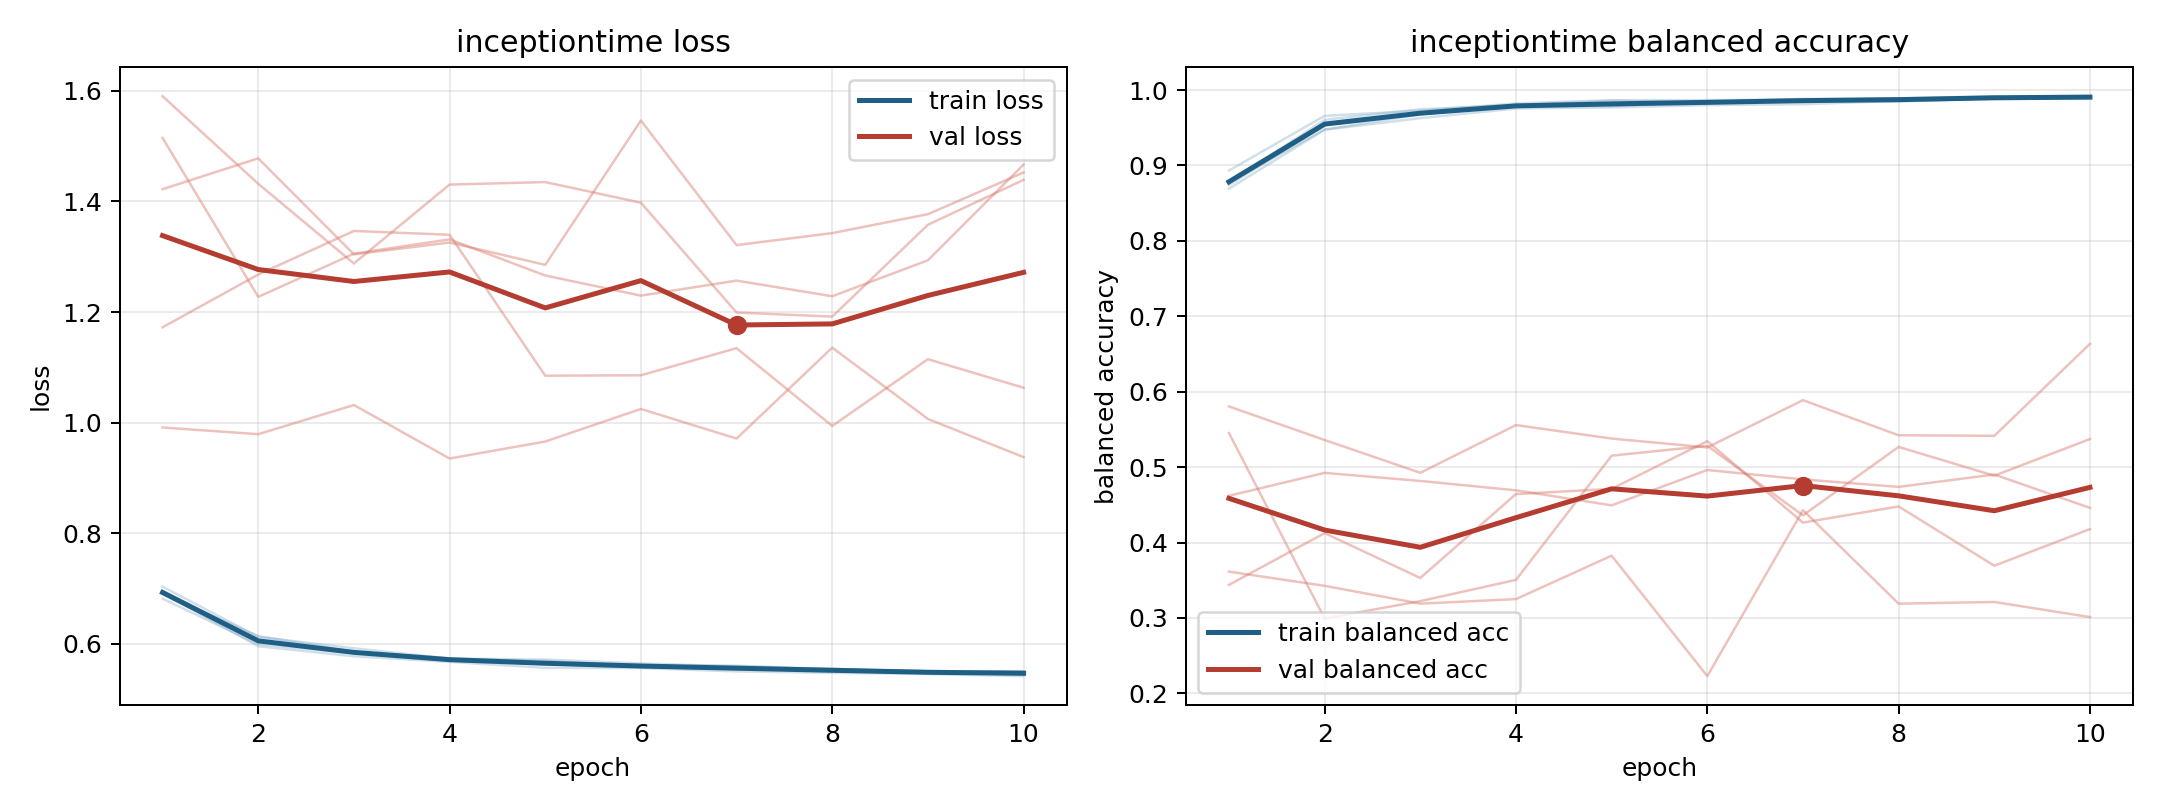

The data file committed next to this chart (first rows):
model, fold, epoch, train_loss, train_balanced_accuracy, val_loss, val_balanced_accuracy
inceptiontime, 1, 1, 0.6922, 0.8773, 1.422, 0.3614
inceptiontime, 1, 2, 0.5958, 0.9605, 1.478, 0.3426
inceptiontime, 1, 3, 0.5777, 0.9744, 1.304, 0.319
inceptiontime, 1, 4, 0.5676, 0.9801, 1.326, 0.325
inceptiontime, 1, 5, 0.5568, 0.9857, 1.285, 0.3825
inceptiontime, 1, 6, 0.5564, 0.984, 1.546, 0.2229
inceptiontime, 1, 7, 0.5503, 0.9882, 1.321, 0.4429
inceptiontime, 1, 8, 0.5478, 0.9878, 1.343, 0.3189
inceptiontime, 1, 9, 0.5455, 0.9899, 1.377, 0.3212
inceptiontime, 1, 10, 0.5418, 0.9918, 1.452, 0.3011
inceptiontime, 2, 1, 0.6911, 0.8777, 1.59, 0.3438
inceptiontime, 2, 2, 0.6143, 0.9474, 1.432, 0.4125
inceptiontime, 2, 3, 0.5858, 0.9678, 1.288, 0.353
inceptiontime, 2, 4, 0.5729, 0.9785, 1.431, 0.4642
inceptiontime, 2, 5, 0.5696, 0.9785, 1.435, 0.4711
inceptiontime, 2, 6, 0.5593, 0.9846, 1.398, 0.5344
inceptiontime, 2, 7, 0.5558, 0.9863, 1.199, 0.4264
inceptiontime, 2, 8, 0.5504, 0.9891, 1.192, 0.4478
inceptiontime, 2, 9, 0.5496, 0.9886, 1.358, 0.3692
inceptiontime, 2, 10, 0.5466, 0.9917, 1.439, 0.4178
inceptiontime, 3, 1, 0.6818, 0.8932, 1.515, 0.462
inceptiontime, 3, 2, 0.5995, 0.9657, 1.228, 0.4924
inceptiontime, 3, 3, 0.5833, 0.9726, 1.306, 0.4816
inceptiontime, 3, 4, 0.5724, 0.9821, 1.331, 0.4692
inceptiontime, 3, 5, 0.5641, 0.9865, 1.266, 0.4493
inceptiontime, 3, 6, 0.5613, 0.9866, 1.23, 0.4962
inceptiontime, 3, 7, 0.5607, 0.9876, 1.257, 0.4837
inceptiontime, 3, 8, 0.5544, 0.9889, 1.229, 0.4737
inceptiontime, 3, 9, 0.5502, 0.9916, 1.294, 0.4902
inceptiontime, 3, 10, 0.5508, 0.991, 1.467, 0.4459
inceptiontime, 4, 1, 0.7036, 0.8692, 1.172, 0.5452
inceptiontime, 4, 2, 0.6128, 0.9474, 1.268, 0.2993
inceptiontime, 4, 3, 0.5922, 0.9626, 1.347, 0.3223
inceptiontime, 4, 4, 0.5736, 0.9755, 1.34, 0.3505
inceptiontime, 4, 5, 0.5716, 0.9769, 1.085, 0.5151
inceptiontime, 4, 6, 0.5648, 0.98, 1.086, 0.5282
inceptiontime, 4, 7, 0.5593, 0.9811, 1.135, 0.436
inceptiontime, 4, 8, 0.5539, 0.9856, 0.9941, 0.5267
inceptiontime, 4, 9, 0.5508, 0.9891, 1.115, 0.4886
inceptiontime, 4, 10, 0.5501, 0.9884, 1.063, 0.5372
inceptiontime, 5, 1, 0.6963, 0.874, 0.9913, 0.5804
inceptiontime, 5, 2, 0.6057, 0.9531, 0.9793, 0.5359
inceptiontime, 5, 3, 0.5847, 0.9687, 1.032, 0.4924
inceptiontime, 5, 4, 0.5713, 0.9785, 0.9353, 0.5557
inceptiontime, 5, 5, 0.5632, 0.9802, 0.9659, 0.5378
inceptiontime, 5, 6, 0.5585, 0.983, 1.025, 0.5261
inceptiontime, 5, 7, 0.5544, 0.9861, 0.9713, 0.5887
inceptiontime, 5, 8, 0.5553, 0.9846, 1.136, 0.5422
inceptiontime, 5, 9, 0.5477, 0.9891, 1.007, 0.5414
inceptiontime, 5, 10, 0.5455, 0.9901, 0.9378, 0.6634
